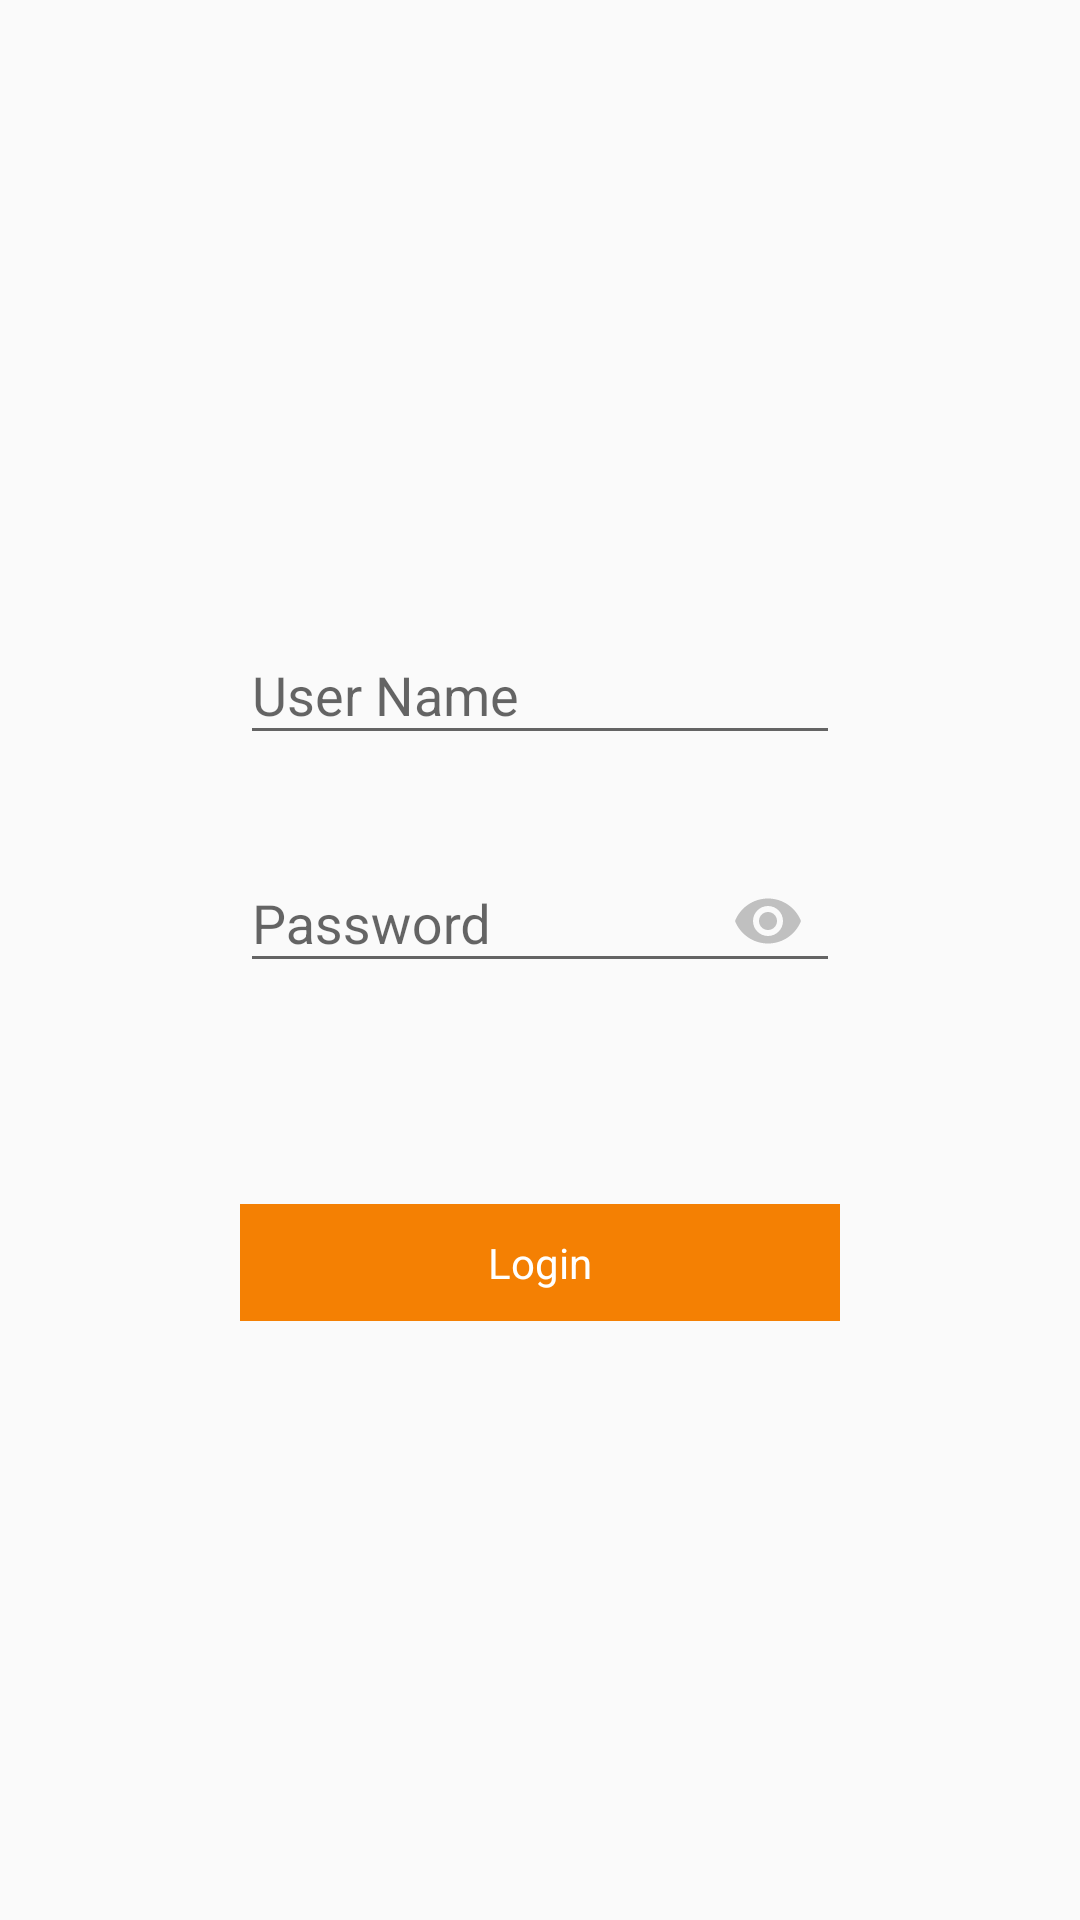

This screen was rendered from an Android layout file. Write that file and the resources it references.
<!-- AndroidManifest.xml: application theme AppTheme.NoActionBar -->
<!-- res/layout/activity_login.xml -->
<?xml version="1.0" encoding="utf-8"?>
<androidx.appcompat.widget.LinearLayoutCompat xmlns:android="http://schemas.android.com/apk/res/android"
    xmlns:app="http://schemas.android.com/apk/res-auto"
    android:layout_width="match_parent"
    android:layout_height="match_parent"
    android:background="@drawable/bg_app">

    <LinearLayout

        android:layout_width="match_parent"
        android:layout_height="wrap_content"
        android:layout_gravity="center"
        android:layout_margin="80dp"
        android:orientation="vertical">


        
        
        
        
        


        <com.google.android.material.textfield.TextInputLayout
            android:id="@+id/tilUserName"
            android:layout_width="match_parent"
            android:layout_height="match_parent"
            app:endIconMode="clear_text"
            app:errorEnabled="true">

            <com.google.android.material.textfield.TextInputEditText
                android:id="@+id/tipUserName"
                android:layout_width="match_parent"
                android:layout_height="wrap_content"
                android:hint="@string/user_name"
                android:maxLines="1" />

        </com.google.android.material.textfield.TextInputLayout>


        <com.google.android.material.textfield.TextInputLayout
            android:id="@+id/tilPassword"
            android:layout_width="match_parent"
            android:layout_height="wrap_content"
            app:errorEnabled="true"
            app:passwordToggleEnabled="true"
            app:passwordToggleTint="@color/gray">

            <com.google.android.material.textfield.TextInputEditText
                android:id="@+id/tipPassword"
                android:layout_width="match_parent"
                android:layout_height="wrap_content"
                android:hint="@string/password"
                android:inputType="textPassword"
                android:maxLines="1" />


        </com.google.android.material.textfield.TextInputLayout>

        <androidx.appcompat.widget.AppCompatTextView
            android:id="@+id/tvLogin"
            android:layout_width="243dp"
            android:layout_height="wrap_content"
            android:layout_gravity="center"
            android:layout_marginTop="50dp"
            android:background="@drawable/bg_radius_blue2"
            android:gravity="center"
            android:text="@string/login"
            android:textColor="@color/white" />

    </LinearLayout>
</androidx.appcompat.widget.LinearLayoutCompat>
<!-- resources referenced by this layout -->
<resources>
  <color name="gray">#C0C0C0</color>
  <color name="white">#FFFFFFFF</color>
  <!-- drawable bg_radius_blue2 (drawable) -->
  <?xml version="1.0" encoding="utf-8"?>
  <shape xmlns:android="http://schemas.android.com/apk/res/android">
      <stroke android:width="1dp" android:color="@color/colorPrimary"/>
      <solid android:color="@color/colorPrimary"/>
      <corners android:radius="20dp" />
      <padding android:left="10dp" android:top="10dp"
          android:right="10dp" android:bottom="10dp" />
  </shape>
  <string name="login">Login</string>
  <string name="password">Password</string>
  <string name="user_name">User Name</string>
  <style name="AppTheme.NoActionBar" parent="Theme.AppCompat.Light.DarkActionBar">
          <item name="windowActionBar">false</item>
          <item name="windowNoTitle">true</item>
          <item name="android:windowFullscreen">true</item>
      </style>
  <color name="colorPrimary">#F48003</color>
</resources>
